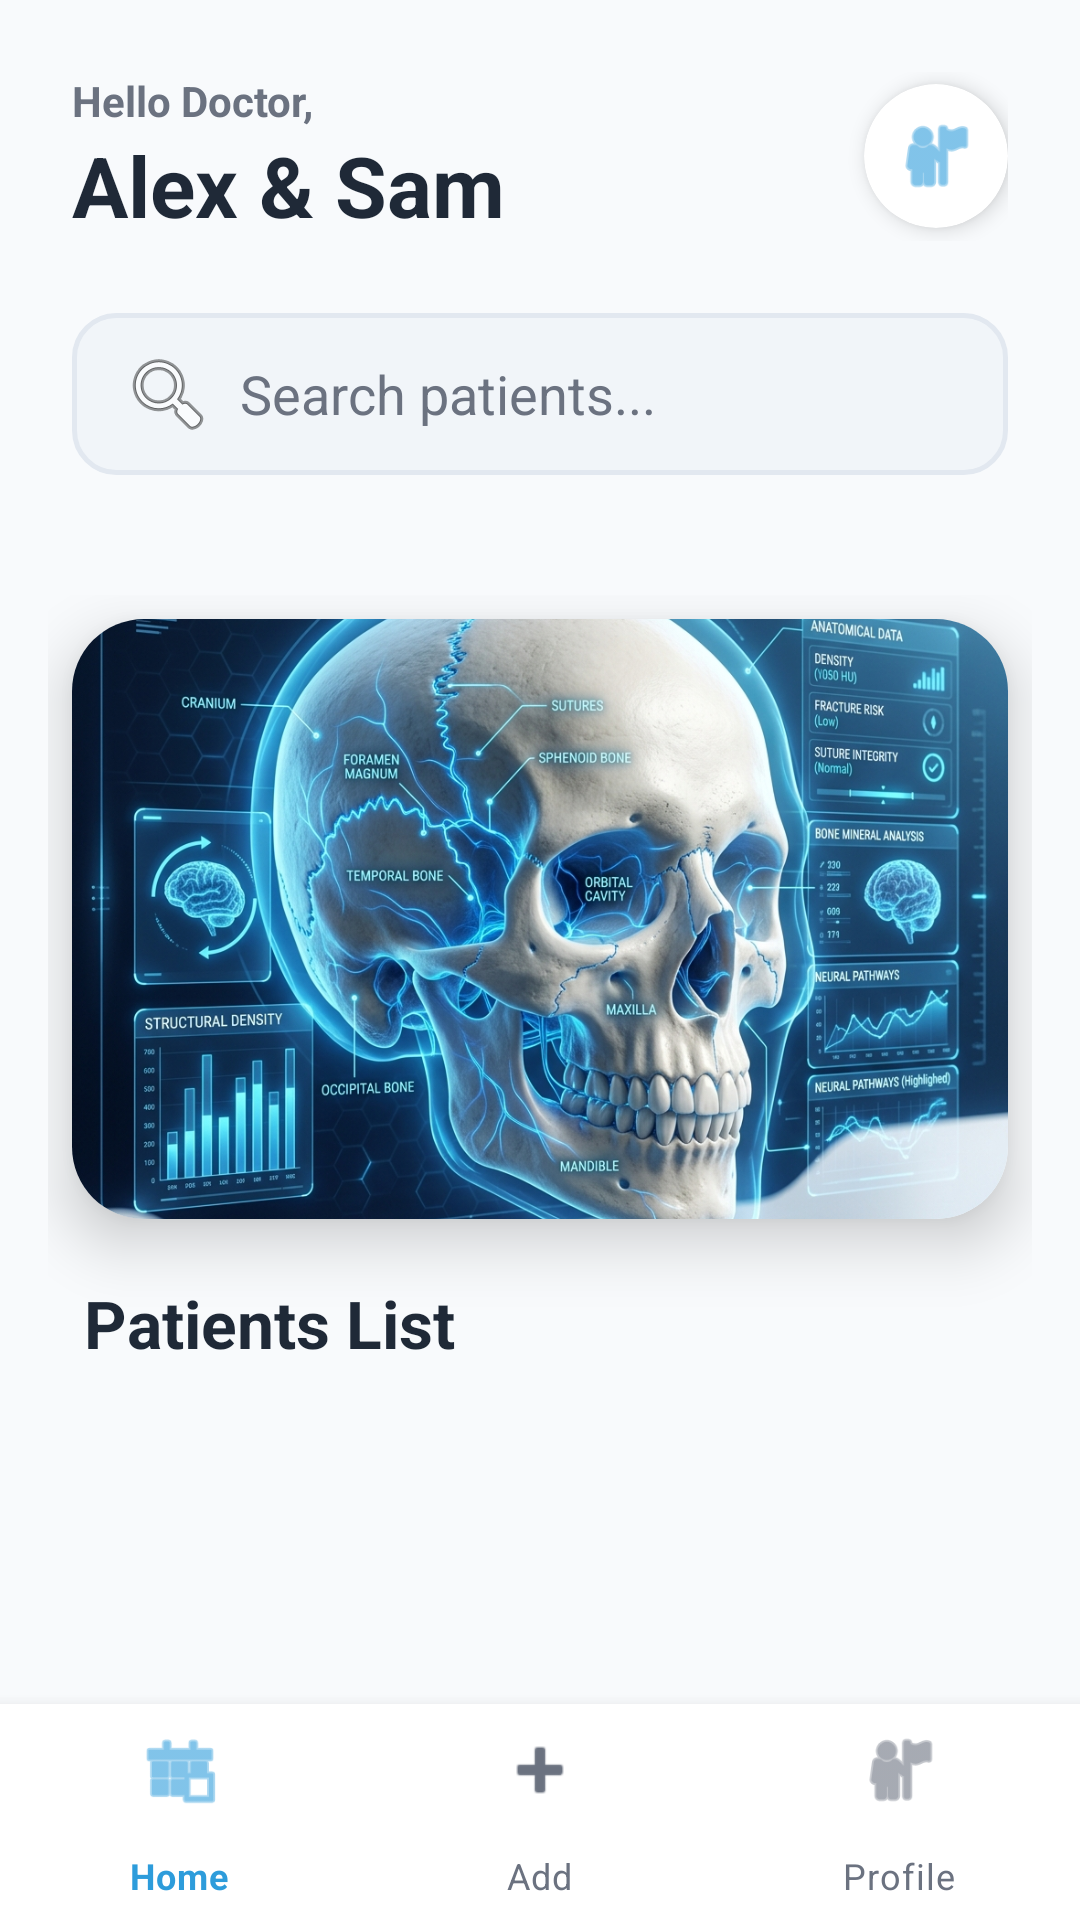

Here is an Android app screen rendered from its layout file. Give the layout XML and the strings, colors and styles it references.
<!-- AndroidManifest.xml: application theme Theme.OLFactory -->
<!-- res/layout/activity_dashboard.xml -->
<?xml version="1.0" encoding="utf-8"?>
<androidx.constraintlayout.widget.ConstraintLayout xmlns:android="http://schemas.android.com/apk/res/android"
    xmlns:app="http://schemas.android.com/apk/res-auto"
    xmlns:tools="http://schemas.android.com/tools"
    android:layout_width="match_parent"
    android:layout_height="match_parent"
    android:background="@color/background_page">

    <LinearLayout
        android:id="@+id/headerLayout"
        android:layout_width="match_parent"
        android:layout_height="wrap_content"
        android:background="@color/cyber_dark_bg"
        android:orientation="vertical"
        android:padding="24dp"
        app:layout_constraintTop_toTopOf="parent">

        <LinearLayout
            android:layout_width="match_parent"
            android:layout_height="wrap_content"
            android:orientation="horizontal"
            android:gravity="center_vertical">

            <LinearLayout
                android:layout_width="0dp"
                android:layout_height="wrap_content"
                android:layout_weight="1"
                android:orientation="vertical">

                <TextView
                    android:id="@+id/tvWelcomeHeadline"
                    android:layout_width="wrap_content"
                    android:layout_height="wrap_content"
                    android:text="Hello Doctor,"
                    android:textColor="@color/cyber_text_secondary"
                    android:textSize="14sp"
                    android:textStyle="bold" />

                <TextView
                    android:id="@+id/tvWelcomeName"
                    android:layout_width="wrap_content"
                    android:layout_height="wrap_content"
                    android:text="Alex &amp; Sam"
                    android:textColor="@color/black"
                    android:textSize="28sp"
                    android:textStyle="bold" />

            </LinearLayout>

            <androidx.cardview.widget.CardView
                android:layout_width="48dp"
                android:layout_height="48dp"
                app:cardCornerRadius="24dp"
                app:cardElevation="4dp"
                app:cardBackgroundColor="@color/white">
                <ImageView
                    android:id="@+id/ivDashAvatar"
                    android:layout_width="match_parent"
                    android:layout_height="match_parent"
                    android:scaleType="centerCrop"
                    android:padding="10dp"
                    android:src="@android:drawable/ic_menu_myplaces"
                    app:tint="@color/cyber_blue_accent" />
            </androidx.cardview.widget.CardView>

        </LinearLayout>

        
        <androidx.appcompat.widget.SearchView
            android:id="@+id/searchView"
            android:layout_width="match_parent"
            android:layout_height="54dp"
            android:layout_marginTop="24dp"
            android:background="@drawable/search_background"
            app:theme="@style/SearchViewTheme"
            app:iconifiedByDefault="false"
            app:queryHint="Search patients..."
            app:searchIcon="@android:drawable/ic_menu_search"
            app:searchHintIcon="@null"
            app:queryBackground="@null"
            app:submitBackground="@null" />

    </LinearLayout>

    <ScrollView
        android:layout_width="match_parent"
        android:layout_height="0dp"
        app:layout_constraintBottom_toTopOf="@+id/bottomNav"
        app:layout_constraintTop_toBottomOf="@+id/headerLayout">

        <LinearLayout
            android:layout_width="match_parent"
            android:layout_height="wrap_content"
            android:orientation="vertical"
            android:padding="16dp">

            <androidx.cardview.widget.CardView
                android:layout_width="match_parent"
                android:layout_height="200dp"
                android:layout_margin="8dp"
                app:cardCornerRadius="24dp"
                app:cardElevation="12dp">

                <ImageView
                    android:layout_width="match_parent"
                    android:layout_height="match_parent"
                    android:scaleType="centerCrop"
                    android:src="@drawable/medical_skull_3d" />
            </androidx.cardview.widget.CardView>

            <TextView
                android:layout_width="wrap_content"
                android:layout_height="wrap_content"
                android:layout_margin="12dp"
                android:text="Patients List"
                android:textColor="@color/cyber_text_primary"
                android:textSize="22sp"
                android:textStyle="bold" />

            <androidx.recyclerview.widget.RecyclerView
                android:id="@+id/rvPatients"
                android:layout_width="match_parent"
                android:layout_height="wrap_content"
                android:nestedScrollingEnabled="false"
                tools:listitem="@layout/item_patient" />

        </LinearLayout>
    </ScrollView>

    <com.google.android.material.bottomnavigation.BottomNavigationView
        android:id="@+id/bottomNav"
        android:layout_width="match_parent"
        android:layout_height="72dp"
        android:background="@color/white"
        app:itemIconSize="28dp"
        app:itemIconTint="@drawable/bottom_nav_selector"
        app:itemTextColor="@drawable/bottom_nav_selector"
        app:labelVisibilityMode="labeled"
        app:layout_constraintBottom_toBottomOf="parent"
        app:menu="@menu/bottom_nav_menu" />

</androidx.constraintlayout.widget.ConstraintLayout>
<!-- res/layout/item_patient.xml (included above) -->
<?xml version="1.0" encoding="utf-8"?>
<androidx.cardview.widget.CardView xmlns:android="http://schemas.android.com/apk/res/android"
    xmlns:app="http://schemas.android.com/apk/res-auto"
    android:layout_width="match_parent"
    android:layout_height="wrap_content"
    android:layout_marginHorizontal="12dp"
    android:layout_marginVertical="10dp"
    app:cardCornerRadius="24dp"
    app:cardElevation="10dp"
    app:cardBackgroundColor="@color/card_background">
 
    <LinearLayout
        android:layout_width="match_parent"
        android:layout_height="wrap_content"
        android:orientation="horizontal"
        android:padding="20dp"
        android:gravity="center_vertical">
 
        <androidx.cardview.widget.CardView
            android:layout_width="56dp"
            android:layout_height="56dp"
            app:cardCornerRadius="28dp"
            app:cardBackgroundColor="@color/primaryLightColor"
            app:cardElevation="0dp">
            
            <ImageView
                android:layout_width="match_parent"
                android:layout_height="match_parent"
                android:src="@android:drawable/ic_menu_myplaces"
                android:padding="14dp"
                app:tint="@color/primaryColor" />
        </androidx.cardview.widget.CardView>
 
        <LinearLayout
            android:layout_width="0dp"
            android:layout_height="wrap_content"
            android:layout_weight="1"
            android:layout_marginStart="16dp"
            android:orientation="vertical">
 
            <TextView
                android:id="@+id/tvPatientName"
                android:layout_width="match_parent"
                android:layout_height="wrap_content"
                android:text="Alexa Sharma"
                android:textColor="@color/text_primary"
                android:textSize="18sp"
                android:textStyle="bold"
                android:maxLines="2"
                android:ellipsize="end" />
 
            <TextView
                android:id="@+id/tvPatientInfo"
                android:layout_width="match_parent"
                android:layout_height="wrap_content"
                android:layout_marginTop="4dp"
                android:text="MALE - 28"
                android:textColor="@color/text_secondary"
                android:textSize="15sp" />
        </LinearLayout>
 
        <com.google.android.material.button.MaterialButton
            android:id="@+id/btnDeletePatient"
            style="@style/Widget.Material3.Button.IconButton"
            android:layout_width="48dp"
            android:layout_height="48dp"
            android:layout_marginStart="8dp"
            app:icon="@android:drawable/ic_menu_delete"
            app:iconTint="#E53935"
            app:iconSize="26dp"
            app:backgroundTint="@color/white"
            app:rippleColor="#FDE8E8" />
    </LinearLayout>
</androidx.cardview.widget.CardView>
<!-- resources referenced by this layout -->
<resources>
  <color name="background_page">@color/cyber_dark_bg</color>
  <color name="black">#1F2937</color>
  <color name="card_background">@color/cyber_card_bg</color>
  <color name="cyber_blue_accent">#2D9CDB</color>
  <color name="cyber_dark_bg">#F8FAFC</color>
  <color name="cyber_text_primary">#1F2937</color>
  <color name="cyber_text_secondary">#6B7280</color>
  <color name="primaryColor">@color/cyber_blue_accent</color>
  <color name="primaryLightColor">@color/cyber_blue_glow</color>
  <color name="text_primary">@color/cyber_text_primary</color>
  <color name="text_secondary">@color/cyber_text_secondary</color>
  <color name="white">#FFFFFF</color>
  <!-- drawable bottom_nav_selector (drawable) -->
  <?xml version="1.0" encoding="utf-8"?>
  <selector xmlns:android="http://schemas.android.com/apk/res/android">
      <item android:state_checked="true" android:color="@color/cyber_blue_accent" />
      <item android:color="@color/cyber_text_secondary" />
  </selector>
  <!-- drawable medical_skull_3d: png bitmap (drawable, 779938 bytes) -->
  <!-- drawable search_background (drawable) -->
  <?xml version="1.0" encoding="utf-8"?>
  <shape xmlns:android="http://schemas.android.com/apk/res/android">
      <solid android:color="@color/search_bg" />
      <stroke android:width="1.5dp" android:color="@color/cyber_border" />
      <corners android:radius="14dp" />
  </shape>
  <style name="SearchViewTheme" parent="Widget.AppCompat.SearchView">
          <item name="android:editTextColor">@color/cyber_text_primary</item>
          <item name="android:textColorHint">@color/cyber_text_secondary</item>
          <item name="android:textColor">@color/cyber_text_primary</item>
      </style>
  <style name="Theme.OLFactory" parent="Base.Theme.OLFactory" />
  <color name="cyber_card_bg">#FFFFFF</color>
  <color name="cyber_blue_glow">#14B8A6</color>
  <color name="search_bg">#F1F5F9</color>
  <color name="cyber_border">#E2E8F0</color>
  <style name="Base.Theme.OLFactory" parent="Theme.MaterialComponents.DayNight.NoActionBar">
          
          <item name="colorPrimary">@color/cyber_blue_accent</item>
          <item name="colorPrimaryVariant">@color/cyber_blue_glow</item>
          <item name="colorOnPrimary">@color/white</item>
          <item name="colorSecondary">@color/cyber_card_bg</item>
          <item name="android:windowBackground">@color/cyber_dark_bg</item>
          <item name="android:statusBarColor">@color/cyber_dark_bg</item>
          <item name="android:navigationBarColor">@color/cyber_dark_bg</item>
          <item name="android:windowLightStatusBar" tools:targetApi="m">true</item>
          <item name="android:windowLightNavigationBar" tools:targetApi="o">true</item>
      </style>
</resources>
